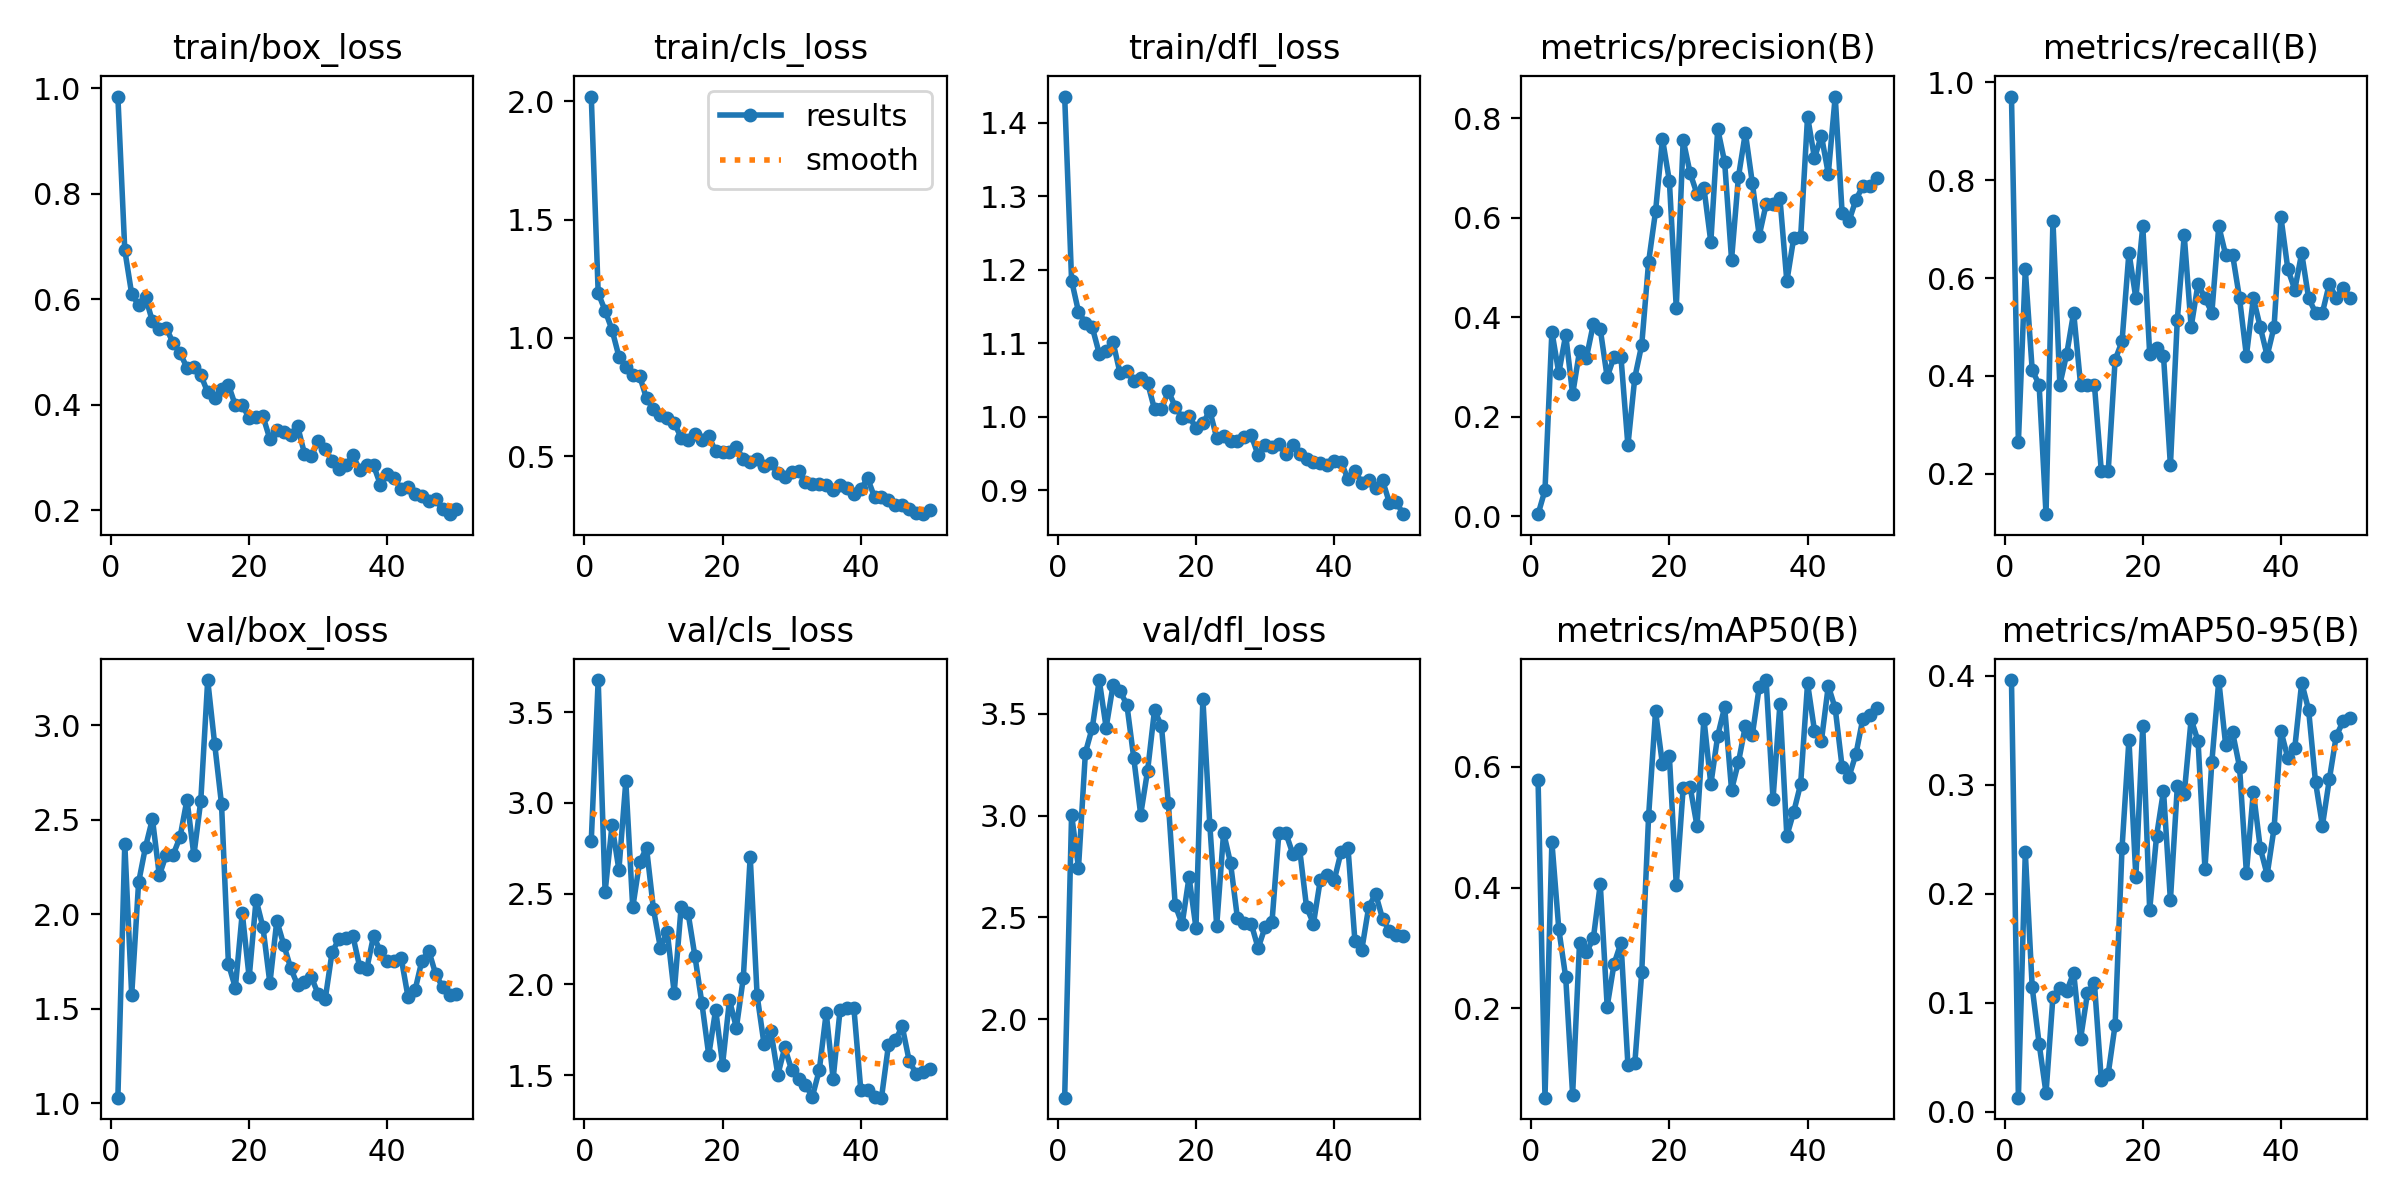

Values plotted in this chart, from the file beside it:
epoch, time, train/box_loss, train/cls_loss, train/dfl_loss, metrics/precision(B), metrics/recall(B), metrics/mAP50(B), metrics/mAP50-95(B), val/box_loss, val/cls_loss, val/dfl_loss, lr/pg0, lr/pg1, lr/pg2
1, 5.949, 0.9843, 2.02, 1.436, 0.00393, 0.9706, 0.578, 0.3962, 1.028, 2.793, 1.615, 0.00038, 0.00038, 0.00038
2, 10.59, 0.6931, 1.19, 1.185, 0.05227, 0.2647, 0.05163, 0.01309, 2.372, 3.677, 3.004, 0.0007646, 0.0007646, 0.0007646
3, 15.03, 0.6098, 1.115, 1.143, 0.3712, 0.6177, 0.4753, 0.2384, 1.572, 2.509, 2.744, 0.001133, 0.001133, 0.001133
4, 19.4, 0.5888, 1.034, 1.128, 0.2879, 0.4118, 0.3311, 0.1143, 2.168, 2.877, 3.309, 0.001486, 0.001486, 0.001486
5, 23.67, 0.6038, 0.9212, 1.122, 0.3647, 0.3824, 0.2511, 0.06269, 2.355, 2.631, 3.432, 0.001823, 0.001823, 0.001823
6, 27.95, 0.5581, 0.8778, 1.086, 0.2451, 0.1177, 0.05683, 0.0173, 2.503, 3.12, 3.665, 0.001802, 0.001802, 0.001802
7, 32.21, 0.5427, 0.8432, 1.089, 0.3322, 0.7169, 0.308, 0.1059, 2.204, 2.424, 3.432, 0.001762, 0.001762, 0.001762
8, 36.52, 0.5456, 0.8387, 1.101, 0.3191, 0.3824, 0.2923, 0.114, 2.315, 2.675, 3.64, 0.001723, 0.001723, 0.001723
9, 40.84, 0.5167, 0.7438, 1.06, 0.3868, 0.4453, 0.3159, 0.1109, 2.314, 2.751, 3.612, 0.001683, 0.001683, 0.001683
10, 45.21, 0.4976, 0.6988, 1.062, 0.3764, 0.5294, 0.4057, 0.1277, 2.407, 2.415, 3.545, 0.001644, 0.001644, 0.001644
11, 49.48, 0.4702, 0.672, 1.048, 0.2795, 0.3824, 0.2027, 0.06708, 2.605, 2.202, 3.282, 0.001604, 0.001604, 0.001604
12, 53.79, 0.4711, 0.6601, 1.053, 0.3209, 0.3824, 0.2737, 0.109, 2.311, 2.289, 3.005, 0.001564, 0.001564, 0.001564
13, 58.07, 0.4562, 0.6407, 1.046, 0.3195, 0.3824, 0.3084, 0.1183, 2.6, 1.953, 3.22, 0.001525, 0.001525, 0.001525
14, 62.39, 0.4232, 0.5787, 1.01, 0.1421, 0.2059, 0.106, 0.02938, 3.238, 2.426, 3.518, 0.001485, 0.001485, 0.001485
15, 66.66, 0.4119, 0.5689, 1.01, 0.2789, 0.2059, 0.1085, 0.03513, 2.902, 2.395, 3.44, 0.001446, 0.001446, 0.001446
16, 70.95, 0.4287, 0.5955, 1.035, 0.3444, 0.4327, 0.2593, 0.07991, 2.581, 2.155, 3.064, 0.001406, 0.001406, 0.001406
17, 75.24, 0.4375, 0.568, 1.014, 0.5118, 0.4706, 0.5192, 0.2423, 1.736, 1.898, 2.559, 0.001366, 0.001366, 0.001366
18, 79.55, 0.3986, 0.5835, 0.9982, 0.6129, 0.6521, 0.6919, 0.3416, 1.61, 1.61, 2.467, 0.001327, 0.001327, 0.001327
19, 83.85, 0.3986, 0.52, 1.001, 0.7591, 0.5588, 0.6041, 0.2156, 2.006, 1.861, 2.698, 0.001287, 0.001287, 0.001287
20, 88.16, 0.375, 0.5186, 0.9842, 0.6742, 0.7059, 0.6179, 0.3541, 1.664, 1.558, 2.449, 0.001248, 0.001248, 0.001248
21, 92.46, 0.3771, 0.5154, 0.9909, 0.4191, 0.4457, 0.4039, 0.1853, 2.076, 1.913, 3.573, 0.001208, 0.001208, 0.001208
22, 96.75, 0.3779, 0.5388, 1.008, 0.7566, 0.4576, 0.5652, 0.2532, 1.929, 1.761, 2.956, 0.001168, 0.001168, 0.001168
23, 101, 0.3344, 0.4862, 0.9712, 0.6903, 0.4412, 0.5673, 0.2947, 1.633, 2.035, 2.459, 0.001129, 0.001129, 0.001129
24, 105.3, 0.3519, 0.4764, 0.9733, 0.6481, 0.2172, 0.502, 0.1942, 1.965, 2.704, 2.916, 0.001089, 0.001089, 0.001089
25, 109.7, 0.3487, 0.4892, 0.9673, 0.6604, 0.515, 0.6798, 0.2986, 1.838, 1.939, 2.767, 0.00105, 0.00105, 0.00105
26, 114, 0.3419, 0.4565, 0.9671, 0.5514, 0.6869, 0.5709, 0.2918, 1.715, 1.672, 2.496, 0.00101, 0.00101, 0.00101
27, 118.3, 0.3598, 0.4704, 0.973, 0.7787, 0.5, 0.6517, 0.3603, 1.624, 1.741, 2.471, 0.0009704, 0.0009704, 0.0009704
28, 122.5, 0.3072, 0.4266, 0.9747, 0.7123, 0.5882, 0.699, 0.3402, 1.643, 1.501, 2.468, 0.0009308, 0.0009308, 0.0009308
29, 126.8, 0.3028, 0.4097, 0.9474, 0.5162, 0.5588, 0.5619, 0.2232, 1.666, 1.652, 2.349, 0.0008912, 0.0008912, 0.0008912
30, 131.2, 0.3307, 0.4316, 0.9615, 0.6828, 0.5294, 0.6078, 0.3214, 1.576, 1.527, 2.452, 0.0008516, 0.0008516, 0.0008516
31, 135.5, 0.3165, 0.4353, 0.959, 0.7711, 0.7059, 0.668, 0.3957, 1.548, 1.479, 2.477, 0.000812, 0.000812, 0.000812
32, 139.8, 0.2927, 0.3908, 0.9626, 0.6709, 0.6471, 0.6525, 0.3365, 1.799, 1.443, 2.915, 0.0007724, 0.0007724, 0.0007724
33, 144.1, 0.278, 0.3826, 0.9499, 0.5642, 0.6474, 0.7319, 0.3481, 1.868, 1.382, 2.914, 0.0007328, 0.0007328, 0.0007328
34, 148.4, 0.2849, 0.3839, 0.9616, 0.6273, 0.5588, 0.7439, 0.3167, 1.871, 1.528, 2.813, 0.0006932, 0.0006932, 0.0006932
35, 152.7, 0.3037, 0.3796, 0.9496, 0.6287, 0.4412, 0.5467, 0.2192, 1.886, 1.843, 2.836, 0.0006536, 0.0006536, 0.0006536
36, 157, 0.2764, 0.3582, 0.9429, 0.6395, 0.5588, 0.7036, 0.2938, 1.719, 1.478, 2.551, 0.000614, 0.000614, 0.000614
37, 161.3, 0.2854, 0.3769, 0.9384, 0.4723, 0.5, 0.4854, 0.2422, 1.707, 1.857, 2.469, 0.0005744, 0.0005744, 0.0005744
38, 165.6, 0.2846, 0.3666, 0.9373, 0.5598, 0.4412, 0.5254, 0.2176, 1.884, 1.87, 2.685, 0.0005348, 0.0005348, 0.0005348
39, 169.9, 0.248, 0.3414, 0.9345, 0.5614, 0.5, 0.5717, 0.2602, 1.802, 1.871, 2.709, 0.0004952, 0.0004952, 0.0004952
40, 174.2, 0.2675, 0.3616, 0.9401, 0.8039, 0.7238, 0.7385, 0.3494, 1.75, 1.42, 2.682, 0.0004556, 0.0004556, 0.0004556
41, 199.1, 0.2599, 0.4056, 0.9386, 0.7203, 0.6177, 0.6601, 0.3245, 1.754, 1.419, 2.821, 0.000416, 0.000416, 0.000416
42, 203.3, 0.24, 0.3259, 0.915, 0.7655, 0.5765, 0.6428, 0.334, 1.767, 1.377, 2.842, 0.0003764, 0.0003764, 0.0003764
43, 207.5, 0.2443, 0.3285, 0.9268, 0.6887, 0.6507, 0.7343, 0.3938, 1.559, 1.375, 2.386, 0.0003368, 0.0003368, 0.0003368
44, 211.7, 0.2312, 0.3146, 0.9101, 0.8441, 0.5588, 0.6969, 0.3688, 1.596, 1.663, 2.342, 0.0002972, 0.0002972, 0.0002972
45, 215.9, 0.2276, 0.2924, 0.9134, 0.6103, 0.5294, 0.5998, 0.3026, 1.754, 1.692, 2.551, 0.0002576, 0.0002576, 0.0002576
46, 220.1, 0.2172, 0.2915, 0.9025, 0.5938, 0.5294, 0.5838, 0.2627, 1.805, 1.768, 2.616, 0.000218, 0.000218, 0.000218
47, 224.3, 0.2201, 0.2769, 0.9135, 0.6365, 0.5882, 0.6211, 0.3051, 1.681, 1.58, 2.494, 0.0001784, 0.0001784, 0.0001784
48, 228.6, 0.2014, 0.2602, 0.8828, 0.6641, 0.5588, 0.6799, 0.3449, 1.614, 1.508, 2.432, 0.0001388, 0.0001388, 0.0001388
49, 232.8, 0.1922, 0.2546, 0.8839, 0.6637, 0.5806, 0.686, 0.3584, 1.572, 1.519, 2.413, 9.92e-05, 9.92e-05, 9.92e-05
50, 237, 0.2017, 0.2739, 0.8675, 0.68, 0.5588, 0.6982, 0.3616, 1.575, 1.532, 2.408, 5.96e-05, 5.96e-05, 5.96e-05
